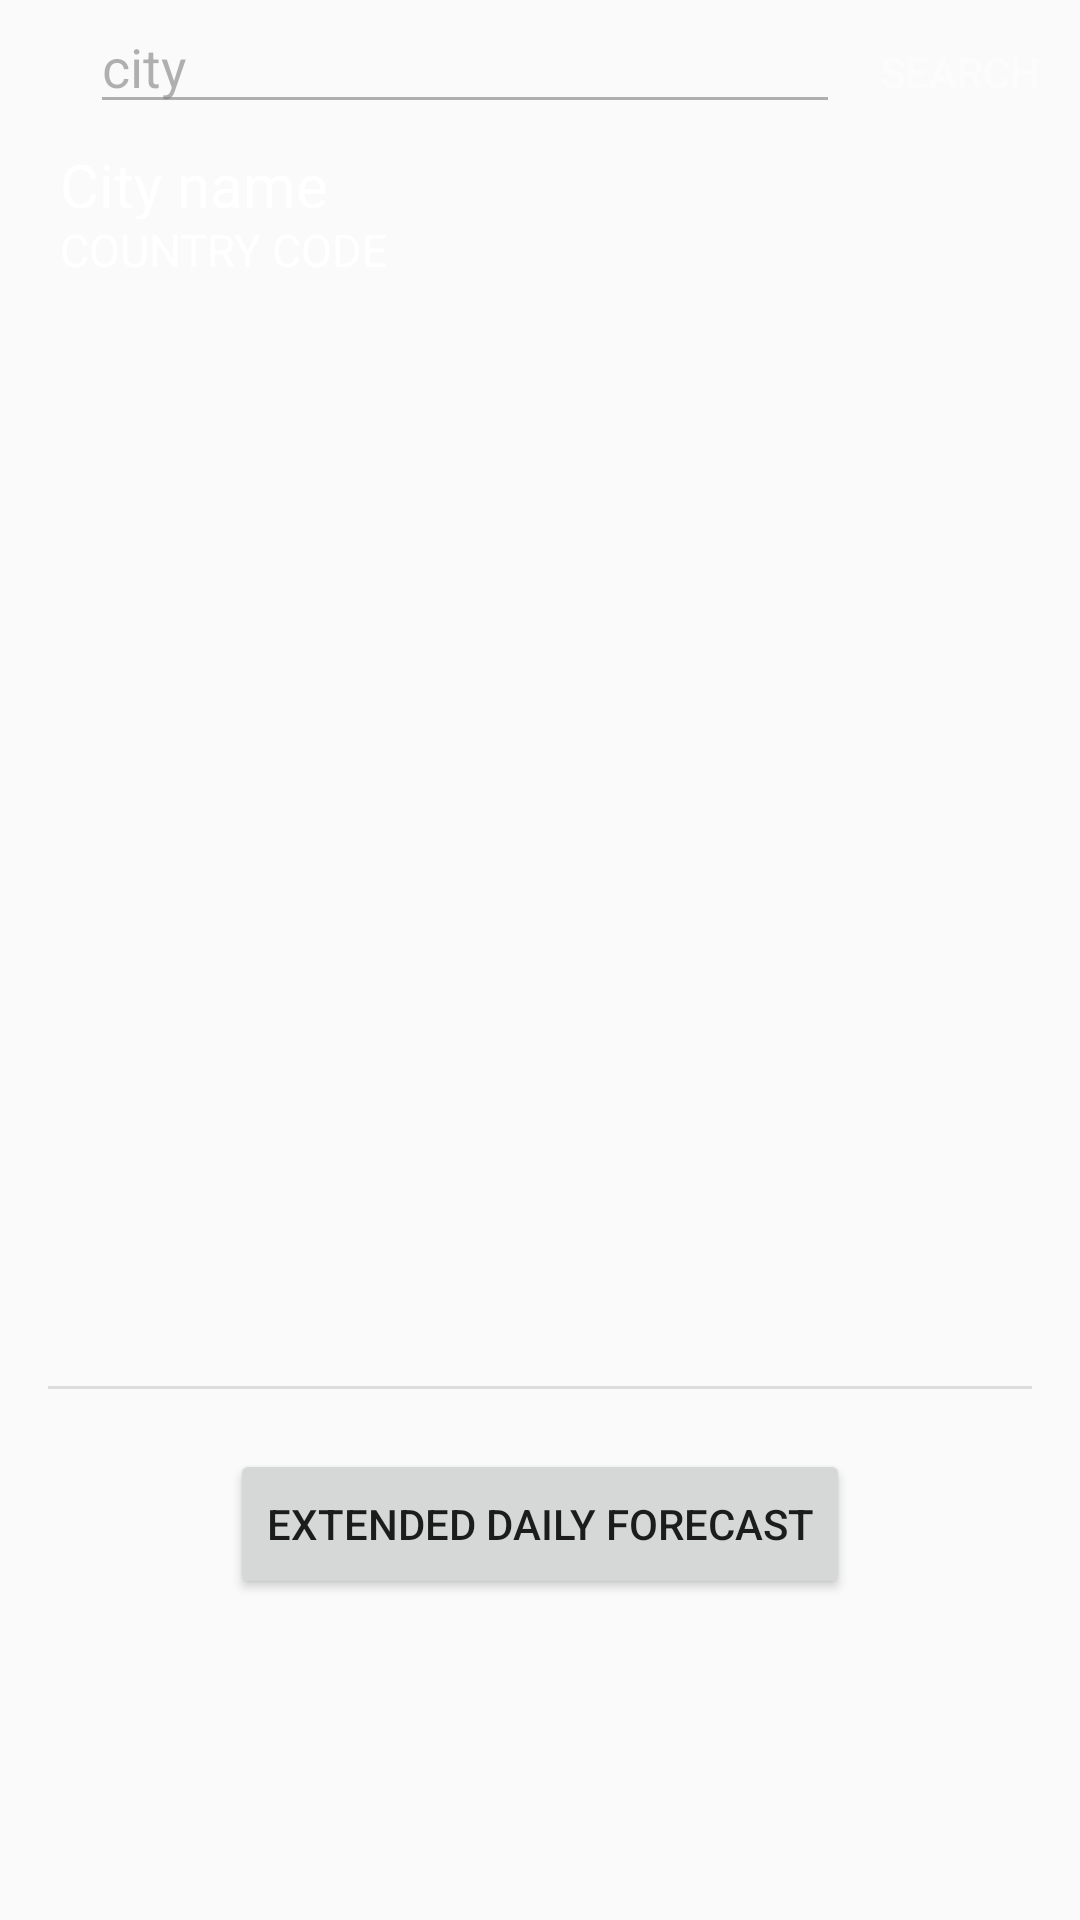

Layout XML and referenced resources for this Android screen:
<!-- AndroidManifest.xml: application theme AppTheme -->
<!-- res/layout/activity_main.xml -->
<?xml version="1.0" encoding="utf-8"?>
<LinearLayout xmlns:android="http://schemas.android.com/apk/res/android"
    xmlns:app="http://schemas.android.com/apk/res-auto"
    xmlns:tools="http://schemas.android.com/tools"
    android:id="@+id/activity_main"
    android:layout_width="match_parent"
    android:layout_height="match_parent"
    android:orientation="vertical"
    tools:context="thanhnd.weatherforecast.MainActivity">

    <LinearLayout
        android:layout_width="match_parent"
        android:layout_height="250dp"
        android:background="@drawable/activity_main_background"
        android:orientation="vertical">

        <LinearLayout
            android:layout_width="match_parent"
            android:layout_height="wrap_content"
            android:alpha="0.5"
            android:orientation="horizontal"
            app:layout_constraintBottom_toBottomOf="parent"
            app:layout_constraintLeft_toLeftOf="parent"
            app:layout_constraintRight_toRightOf="parent">

            <ImageButton
                android:id="@+id/detect_location_img_btn"
                android:layout_width="30dp"
                android:layout_height="wrap_content"
                android:layout_gravity="center"
                android:background="@android:color/transparent"
                android:contentDescription="@string/detect_location"
                android:src="@drawable/ic_my_location_white_24dp"
                android:textColor="#ffffff" />

            <EditText
                android:id="@+id/search_edit_text"
                android:layout_width="250dp"
                android:layout_height="wrap_content"
                android:hint="@string/search_hint"
                android:inputType="text"
                android:textColor="#ffffff"
                tools:ignore="Autofill" />

            <Button
                android:id="@+id/search_btn"
                android:layout_width="wrap_content"
                android:layout_height="wrap_content"
                android:background="@android:color/transparent"
                android:text="@string/search_btn"
                android:textColor="#ffffff" />
        </LinearLayout>

        <LinearLayout
            android:layout_width="match_parent"
            android:layout_height="wrap_content"
            android:orientation="vertical"
            app:layout_constraintBottom_toBottomOf="parent"
            app:layout_constraintLeft_toLeftOf="parent"
            app:layout_constraintRight_toRightOf="parent">

            <TextView
                android:id="@+id/city_name_text_view"
                android:layout_width="match_parent"
                android:layout_height="25dp"
                android:layout_marginStart="20dp"
                android:text="@string/city_name_text_view"
                android:textColor="#ffffff"
                android:textSize="20sp" />

            <TextView
                android:id="@+id/country_code_text_view"
                android:layout_width="match_parent"
                android:layout_height="20dp"
                android:layout_marginStart="20dp"
                android:text="@string/country_code_text_view"
                android:textColor="#ffffff"
                android:textSize="15sp" />
        </LinearLayout>

        <LinearLayout
            android:layout_width="match_parent"
            android:layout_height="wrap_content"
            android:baselineAligned="false"
            android:orientation="horizontal">

            <LinearLayout
                android:layout_width="match_parent"
                android:layout_height="match_parent"
                android:layout_weight="1"
                android:orientation="vertical">

                <TextView
                    android:id="@+id/weather_icon_text_view"
                    android:layout_width="match_parent"
                    android:layout_height="match_parent"
                    android:gravity="center"
                    android:textAlignment="center"
                    android:textColor="#FFFFFF"
                    android:textSize="65sp"
                    tools:text="Icon" />

            </LinearLayout>

            <LinearLayout
                android:layout_width="match_parent"
                android:layout_height="wrap_content"
                android:layout_weight="1"
                android:orientation="vertical">

                <TextView
                    android:id="@+id/temperature_text_view"
                    android:layout_width="match_parent"
                    android:layout_height="match_parent"
                    android:gravity="center"
                    android:textAlignment="center"
                    android:textColor="#FFFFFF"
                    android:textSize="60sp"
                    tools:text="199" />

                <TextView
                    android:id="@+id/description_text_view"
                    android:layout_width="match_parent"
                    android:layout_height="match_parent"
                    android:gravity="center"
                    android:textAlignment="center"
                    android:textColor="#FFFFFF"
                    android:textSize="15sp"
                    tools:text="Clear sky" />
            </LinearLayout>


        </LinearLayout>

        <LinearLayout
            android:layout_width="match_parent"
            android:layout_height="match_parent"
            android:orientation="vertical">

            <TextView
                android:id="@+id/date_time_text_view"
                android:layout_width="match_parent"
                android:layout_height="match_parent"
                android:gravity="center"
                android:textColor="#FFFFFF"
                android:textSize="16sp" />
        </LinearLayout>

    </LinearLayout>


    <LinearLayout
        android:layout_width="match_parent"
        android:layout_height="wrap_content"
        android:orientation="vertical"
        android:padding="16dp">

        <LinearLayout
            android:layout_width="match_parent"
            android:layout_height="48dp"
            android:orientation="horizontal"
            android:paddingTop="8dp"
            android:paddingBottom="8dp">

            <TextView
                android:id="@+id/wind_icon_text_view"
                android:layout_width="32dp"
                android:layout_height="32dp"
                android:layout_marginStart="16dp"
                android:layout_marginLeft="16dp"
                android:layout_marginEnd="16dp"
                android:layout_marginRight="16dp"
                android:gravity="center"
                android:textAlignment="gravity"
                android:textColor="#d84315"
                android:textSize="18sp" />

            <TextView
                android:id="@+id/wind_speed_text_view"
                android:layout_width="wrap_content"
                android:layout_height="match_parent"
                android:layout_gravity="center_vertical"
                android:layout_marginStart="16dp"
                android:layout_marginLeft="16dp"
                android:layout_marginEnd="16dp"
                android:layout_marginRight="16dp"
                android:maxLines="2"
                android:textSize="20sp" />
        </LinearLayout>

        <LinearLayout
            android:layout_width="match_parent"
            android:layout_height="48dp"
            android:orientation="horizontal"
            android:paddingTop="8dp"
            android:paddingBottom="8dp">

            <TextView
                android:id="@+id/humidity_icon_text_view"
                android:layout_width="32dp"
                android:layout_height="32dp"
                android:layout_marginStart="16dp"
                android:layout_marginLeft="16dp"
                android:layout_marginEnd="16dp"
                android:layout_marginRight="16dp"
                android:gravity="center"
                android:textAlignment="gravity"
                android:textColor="#d84315"
                android:textSize="18sp" />

            <TextView
                android:id="@+id/humidity_text_view"
                android:layout_width="wrap_content"
                android:layout_height="match_parent"
                android:layout_gravity="center_vertical"
                android:layout_marginStart="16dp"
                android:layout_marginLeft="16dp"
                android:layout_marginEnd="16dp"
                android:layout_marginRight="16dp"
                android:maxLines="2"
                android:textSize="20sp" />
        </LinearLayout>

        <LinearLayout
            android:layout_width="match_parent"
            android:layout_height="48dp"
            android:orientation="horizontal"
            android:paddingTop="8dp"
            android:paddingBottom="8dp">

            <TextView
                android:id="@+id/pressure_icon_text_view"
                android:layout_width="32dp"
                android:layout_height="32dp"
                android:layout_marginStart="16dp"
                android:layout_marginLeft="16dp"
                android:layout_marginEnd="16dp"
                android:layout_marginRight="16dp"
                android:gravity="center"
                android:textAlignment="gravity"
                android:textColor="#d84315"
                android:textSize="18sp" />

            <TextView
                android:id="@+id/pressure_text_view"
                android:layout_width="wrap_content"
                android:layout_height="match_parent"
                android:layout_gravity="center_vertical"
                android:layout_marginStart="16dp"
                android:layout_marginLeft="16dp"
                android:layout_marginEnd="16dp"
                android:layout_marginRight="16dp"
                android:maxLines="2"
                android:textSize="20sp" />
        </LinearLayout>

        <LinearLayout
            android:layout_width="match_parent"
            android:layout_height="48dp"
            android:orientation="horizontal"
            android:paddingTop="8dp"
            android:paddingBottom="8dp">

            <TextView
                android:id="@+id/cloudiness_icon_text_view"
                android:layout_width="32dp"
                android:layout_height="32dp"
                android:layout_marginStart="16dp"
                android:layout_marginLeft="16dp"
                android:layout_marginEnd="16dp"
                android:layout_marginRight="16dp"
                android:gravity="center"
                android:textAlignment="gravity"
                android:textColor="#d84315"
                android:textSize="18sp" />

            <TextView
                android:id="@+id/cloudiness_text_view"
                android:layout_width="wrap_content"
                android:layout_height="match_parent"
                android:layout_gravity="center_vertical"
                android:layout_marginStart="16dp"
                android:layout_marginLeft="16dp"
                android:layout_marginEnd="16dp"
                android:layout_marginRight="16dp"
                android:maxLines="2"
                android:textSize="20sp" />
        </LinearLayout>

        <View
            android:layout_width="match_parent"
            android:layout_height="1dp"
            android:layout_marginTop="4dp"
            android:layout_marginBottom="4dp"
            android:background="?android:attr/listDivider" />
    </LinearLayout>

    <LinearLayout
        android:layout_width="match_parent"
        android:layout_height="wrap_content"
        android:gravity="center">

        <Button
            android:id="@+id/daily_forecast_btn"
            android:layout_width="wrap_content"
            android:layout_height="50dp"
            android:text="@string/daily_forecast_btn" />
    </LinearLayout>

</LinearLayout>
<!-- resources referenced by this layout -->
<resources>
  <string name="city_name_text_view">City name</string>
  <string name="country_code_text_view">COUNTRY CODE</string>
  <string name="daily_forecast_btn">EXTENDED DAILY FORECAST</string>
  <string name="detect_location">Detect location</string>
  <string name="search_btn">SEARCH</string>
  <string name="search_hint">city</string>
  <style name="AppTheme" parent="Theme.AppCompat.Light.DarkActionBar">
          
          <item name="colorPrimary">@color/colorPrimary</item>
          <item name="colorPrimaryDark">@color/colorPrimaryDark</item>
          <item name="colorAccent">@color/colorAccent</item>
      </style>
  <!-- not gathered from this repository: default colours our renderer supplied (Android Studio template values) -->
  <color name="colorPrimary">#FF6200EE</color>
  <color name="colorPrimaryDark">#FF3700B3</color>
  <color name="colorAccent">#FF03DAC5</color>
</resources>
